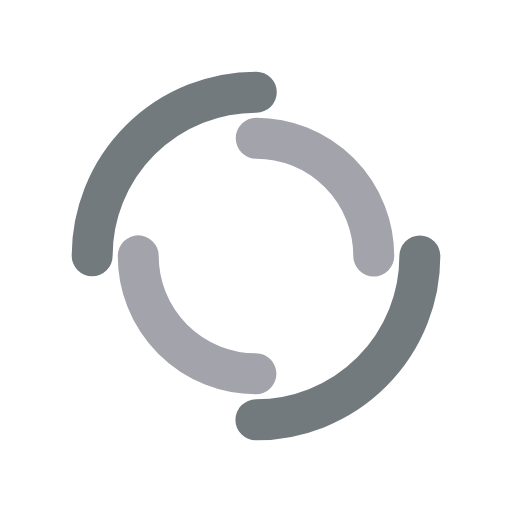
t = 0.00 s
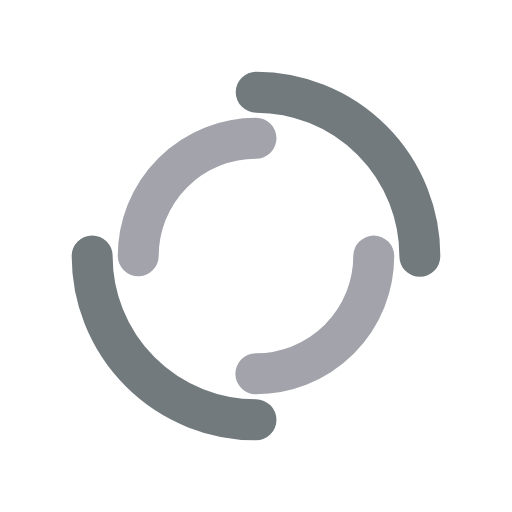
t = 0.50 s
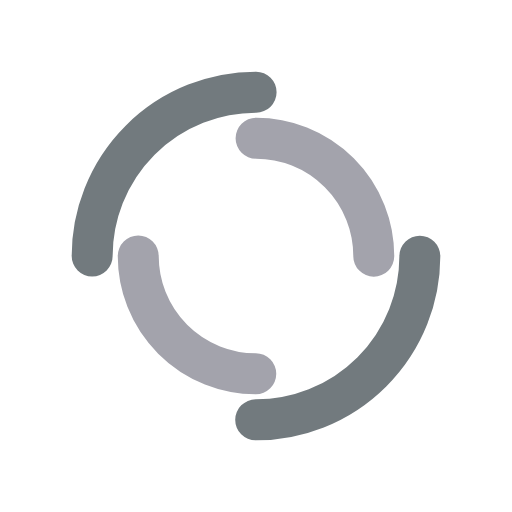
t = 1.00 s
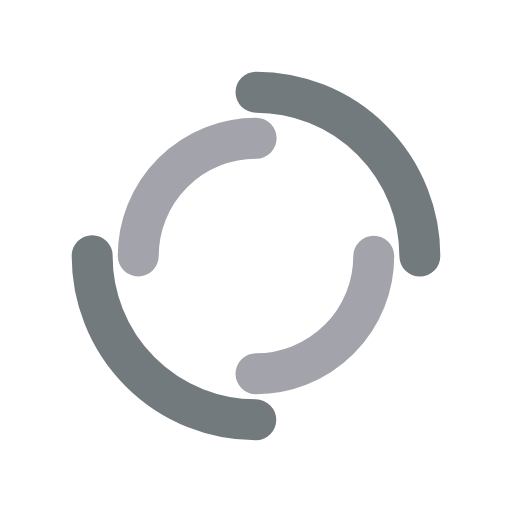
t = 1.50 s

The animated SVG that drew these frames (rendered in a browser with its animation timeline set to each time). Animation: 2 SMIL elements (animateTransform=2); one cycle of 2.00 s, repeats indefinitely.

<svg xmlns="http://www.w3.org/2000/svg" xmlns:xlink="http://www.w3.org/1999/xlink" style="margin: auto; background: #ffffff00 none repeat scroll 0% 0%; display: block;" width="72px" height="72px" viewBox="0 0 100 100" preserveAspectRatio="xMidYMid">
    <circle cx="50" cy="50" r="32" stroke-width="8" stroke="#727a7e" stroke-dasharray="50.26548245743669 50.26548245743669" fill="none" stroke-linecap="round">
        <animateTransform attributeName="transform" type="rotate" dur="2s" repeatCount="indefinite" keyTimes="0;1" values="0 50 50;360 50 50" />
    </circle>
    <circle cx="50" cy="50" r="23" stroke-width="8" stroke="#a3a3ac" stroke-dasharray="36.12831551628262 36.12831551628262" stroke-dashoffset="36.12831551628262" fill="none" stroke-linecap="round">
        <animateTransform attributeName="transform" type="rotate" dur="2s" repeatCount="indefinite" keyTimes="0;1" values="0 50 50;-360 50 50" />
    </circle>
</svg>